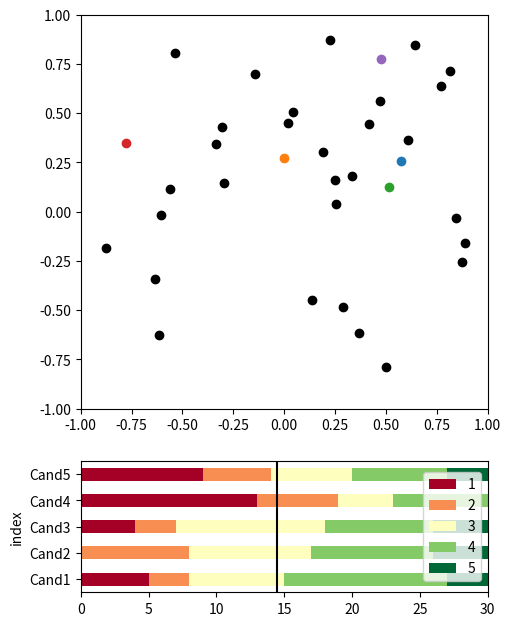

Generate this figure with matplotlib:
import pandas as pd
import random as rd
import matplotlib.pyplot as plt
from matplotlib.backend_bases import MouseButton
import numpy as np

nbCand = 5
ind = None
nbElecteurs = 30
pas = 0.3
mouseCand = 1
epsilon = 0.03
colors = ["#A50026", "#EA5739","#FEFFBE", "#4BB05C", "#006837"]

fig, (ax, ax2) = plt.subplots(2,1, gridspec_kw={'height_ratios': [3, 1]})

def randomElecCand():
    global nbElecteurs
    xs = [rd.random() * 1.8 - 0.9 for x in range(nbElecteurs)]
    ys = [rd.random() * 1.8 - 0.9 for x in range(nbElecteurs)]

    xCand = [rd.random() * 1.8 - 0.9 for x in range(nbCand)]
    yCand = [rd.random() * 1.8 - 0.9 for x in range(nbCand)]

    return ((xs, ys),(xCand, yCand))

def getDistrib(xs, ys, xCand, yCand):
    distrib = pd.DataFrame(columns=["Cand"+str(x+1) for x in range(nbCand)])
    for iCand in range(nbCand):
        mentions = []
        for i in range(nbElecteurs):
            dist = np.sqrt((xs[i]-xCand[iCand])**2 + (ys[i]-yCand[iCand])**2)
            mentions += [max(5 - int(dist // pas),1)]
        distrib["Cand"+str(iCand+1)] = mentions

    for iCand in range(nbCand, len(xCand)):
        mentions = []
        for i in range(nbElecteurs):
            dist = np.sqrt((xs[i] - xCand[iCand]) ** 2 + (ys[i] - yCand[iCand]) ** 2)
            mentions += [max(5 - int(dist // pas), 1)]
        distrib["Mouse" + str(iCand - nbCand +1)] = mentions
    return distrib

def mentionsFromDistrib(distrib):
    mentionsCount = pd.DataFrame(columns=distrib.columns, index=[x for x in range(1,6)])

    for cand in distrib.columns:
        mentionsCount[cand] = distrib[cand].value_counts()
    mentionsCount = mentionsCount.loc[mentionsCount.index.sort_values(),].transpose().fillna(0)
    mentionsCount.reset_index(inplace=True)
    return mentionsCount

def get_ind_under_point(event):
    global epsilon
    global ind

    d = np.hypot(np.asarray(xs) - event.xdata, np.asarray(ys) - event.ydata)
    indseq, = np.nonzero(d == d.min())
    ind = indseq[0]
    if d[ind] >= epsilon:
        ind = None

def on_release(event):
    global ind
    global distVote

    if ind != None:
        ax2.clear()
        mentionsCount = mentionsFromDistrib(distVote)
        mentionsCount.plot(x='index', kind='barh', stacked=True,
                           colormap="RdYlGn", ax=ax2)
        ax2.legend(loc="center right")
        ax2.axvline(x=(len(distVote) - 1) // 2 + 0.5, color="black")
        plt.plot()

        ind = None

def on_click(event):
    global mouseCand
    global distVote
    global ind
    global xCand
    global yCand

    if(event.button is MouseButton.RIGHT):
        distVote = distVote[distVote.columns[:-1]]
        xCand = xCand[:-1]
        yCand = yCand[:-1]
        mouseCand -= 1

        mentionsCount = mentionsFromDistrib(distVote)
        mentionsCount.plot(x='index', kind='barh', stacked=True,
                           colormap="RdYlGn", ax=ax2)
        return None

    ax.clear()
    ax.set_xlim((-1, 1))
    ax.set_ylim((-1, 1))

    if(event.inaxes):
        get_ind_under_point(event)

        if(ind == None):
            cc = plt.Circle((event.xdata, event.ydata), 4, color=colors[0], linewidth=0)
            ax.add_artist(cc)
            for dist in range(4, 0, -1):
                cc = plt.Circle((event.xdata, event.ydata), pas * dist, color=colors[5 - dist], linewidth=0)
                ax.add_artist(cc)

            ## Mise à jour ax2
            ax2.clear()
            xNewCand, yNewCand = event.xdata, event.ydata
            xCand += [xNewCand]
            yCand += [yNewCand]
            mentions = []
            for i in range(nbElecteurs):
                dist = np.sqrt((xs[i] - xNewCand) ** 2 + (ys[i] - yNewCand) ** 2)
                mentions += [max(5 - int(dist // pas), 1)]
            distVote["Mouse " + str(mouseCand)] = mentions
            mouseCand += 1

            mentionsCount = mentionsFromDistrib(distVote)
            mentionsCount.plot(x='index', kind='barh', stacked=True,
                               colormap="RdYlGn", ax=ax2)
            ax2.axvline(x=(len(distVote) - 1) // 2 + 0.5, color="black")

    ax.plot(xs, ys, 'o', color="black")

    for i in range(len(xCand)):
        ax.plot(xCand[i], yCand[i], 'o')
    ax.set_xlim((-1, 1))
    ax.set_ylim((-1, 1))
    plt.legend(loc="center right")
    plt.show()

def on_mouse_move(event):
    """Callback for mouse movements."""
    global ind
    global distVote

    if ind is None:
        return
    if event.inaxes is None:
        return
    x, y = event.xdata, event.ydata
    xs[ind], ys[ind] = x, y

    ax.clear()
    distVote = getDistrib(xs, ys, xCand, yCand)
    ax.plot(xs, ys, 'o', color="black")
    for i in range(len(xCand)):
        ax.plot(xCand[i], yCand[i], 'o')
    ax.set_xlim((-1, 1))
    ax.set_ylim((-1, 1))
    plt.show()

(xs, ys), (xCand, yCand) = randomElecCand()
distVote = getDistrib(xs, ys, xCand, yCand)
mentionsCount = mentionsFromDistrib(distVote)

mentionsCount.plot(x='index', kind='barh', stacked=True,
                   colormap="RdYlGn", ax=ax2)

ax2.legend(loc="center right")
ax2.axvline(x=(len(distVote)-1) // 2+0.5, color="black")

ax.plot(xs,ys,'o', color="black")

for i in range(len(xCand)):
    ax.plot(xCand[i],yCand[i],'o')

plt.connect('button_press_event', on_click)
plt.connect('motion_notify_event', on_mouse_move)
plt.connect('button_release_event', on_release)

ax.set_xlim((-1, 1))
ax.set_ylim((-1, 1))
fig.set_figheight(7.5)
fig.set_figwidth(5.25)
plt.legend(loc="center right")
plt.show()